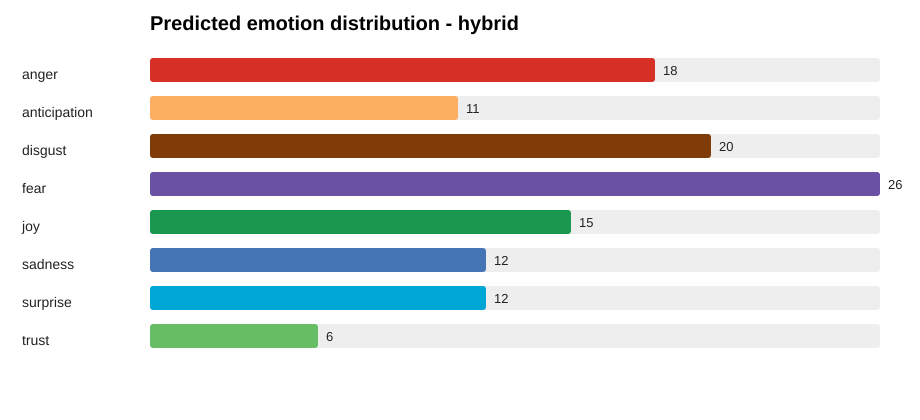

Source data for this figure (header and first rows):
emotion, count
anger, 18
anticipation, 11
disgust, 20
fear, 26
joy, 15
sadness, 12
surprise, 12
trust, 6
